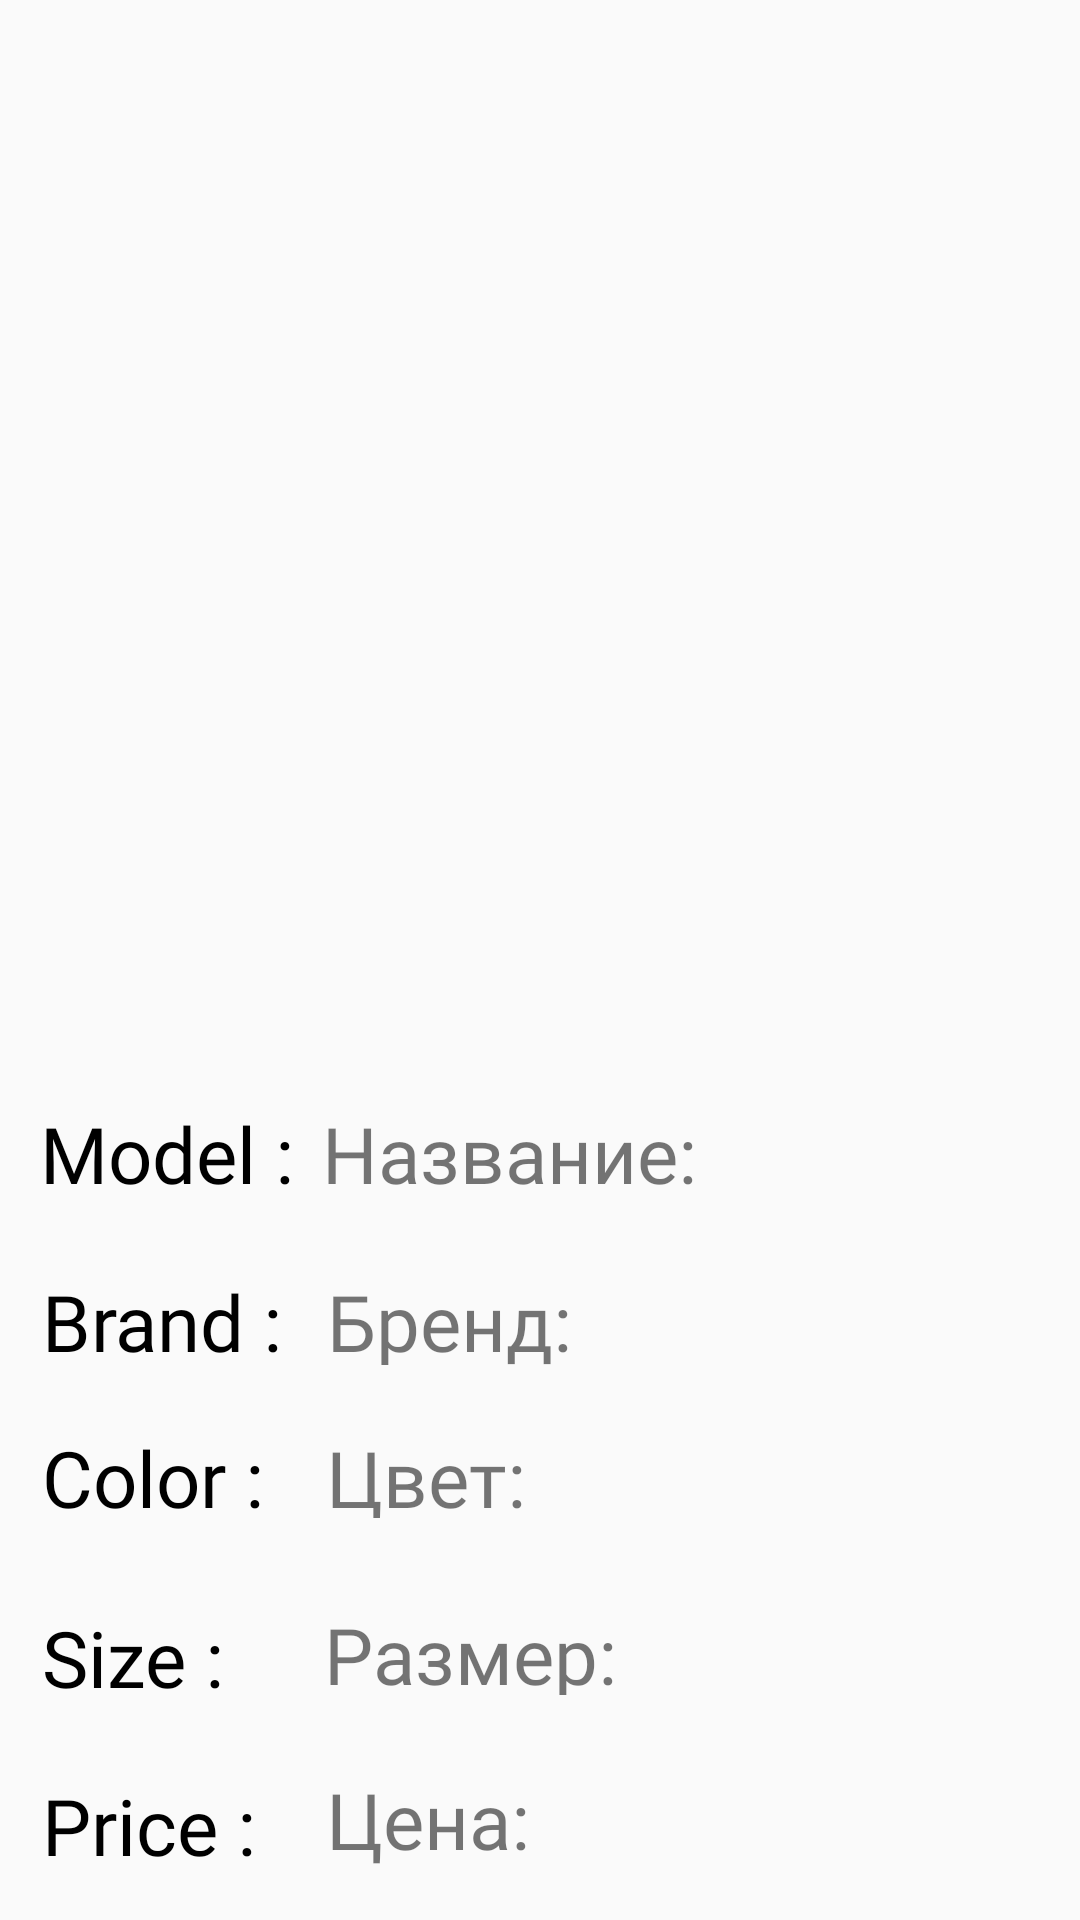

Android layout source for this screen:
<!-- AndroidManifest.xml: application theme AppTheme -->
<!-- res/layout/activity_sixth.xml -->
<?xml version="1.0" encoding="utf-8"?>
<androidx.constraintlayout.widget.ConstraintLayout xmlns:android="http://schemas.android.com/apk/res/android"
    xmlns:tools="http://schemas.android.com/tools"
    xmlns:app="http://schemas.android.com/apk/res-auto"
    android:layout_width="match_parent"
    android:layout_height="match_parent">

    <ImageView
        android:id="@+id/imageViewProduct"
        android:layout_width="393dp"
        android:layout_height="319dp"
        android:layout_marginTop="24dp"
        android:contentDescription="Изображение товара"
        app:layout_constraintEnd_toEndOf="parent"
        app:layout_constraintHorizontal_bias="0.515"
        app:layout_constraintStart_toStartOf="parent"
        app:layout_constraintTop_toTopOf="parent" />

    <TextView
        android:id="@+id/text1"
        android:layout_width="111dp"
        android:layout_height="45dp"
        android:layout_marginTop="24dp"
        android:fontFamily="@font/my_font_7"
        android:text="@string/name"
        android:textColor="@android:color/black"
        android:textSize="26sp"
        app:layout_constraintEnd_toEndOf="parent"
        app:layout_constraintHorizontal_bias="0.053"
        app:layout_constraintStart_toStartOf="parent"
        app:layout_constraintTop_toBottomOf="@+id/imageViewProduct" />

    <View
        android:id="@+id/divider"
        android:layout_width="match_parent"
        android:layout_height="2dp"
        android:layout_marginTop="72dp"
        android:background="@android:color/darker_gray"
        app:layout_constraintEnd_toEndOf="parent"
        app:layout_constraintHorizontal_bias="0.0"
        app:layout_constraintStart_toStartOf="parent"
        app:layout_constraintTop_toBottomOf="@+id/textViewPrice" />

    <TextView
        android:id="@+id/text2"
        android:layout_width="98dp"
        android:layout_height="35dp"
        android:layout_marginTop="80dp"
        android:fontFamily="@font/my_font_7"
        android:text="@string/brand"
        android:textColor="@android:color/black"
        android:textSize="26sp"
        app:layout_constraintEnd_toEndOf="parent"
        app:layout_constraintHorizontal_bias="0.054"
        app:layout_constraintStart_toStartOf="parent"
        app:layout_constraintTop_toBottomOf="@+id/imageViewProduct" />

    <TextView
        android:id="@+id/text3"
        android:layout_width="98dp"
        android:layout_height="46dp"
        android:layout_marginTop="132dp"
        android:fontFamily="@font/my_font_7"
        android:text="@string/color"

        android:textColor="@android:color/black"

        android:textSize="26sp"
        app:layout_constraintEnd_toEndOf="parent"
        app:layout_constraintHorizontal_bias="0.054"
        app:layout_constraintStart_toStartOf="parent"
        app:layout_constraintTop_toBottomOf="@+id/imageViewProduct" />

    <TextView
        android:id="@+id/text4"
        android:layout_width="85dp"
        android:layout_height="39dp"
        android:layout_marginTop="248dp"
        android:fontFamily="@font/my_font_7"
        android:text="@string/price"
        android:textColor="@android:color/black"
        android:textSize="26sp"
        app:layout_constraintEnd_toEndOf="parent"
        app:layout_constraintHorizontal_bias="0.051"
        app:layout_constraintStart_toStartOf="parent"
        app:layout_constraintTop_toBottomOf="@+id/imageViewProduct" />

    <TextView
        android:id="@+id/text5"
        android:layout_width="90dp"
        android:layout_height="41dp"
        android:layout_marginTop="192dp"
        android:fontFamily="@font/my_font_7"
        android:text="@string/size"
        android:textColor="@android:color/black"
        android:textSize="26sp"
        app:layout_constraintEnd_toEndOf="parent"
        app:layout_constraintHorizontal_bias="0.052"
        app:layout_constraintStart_toStartOf="parent"
        app:layout_constraintTop_toBottomOf="@+id/imageViewProduct" />

    <TextView
        android:id="@+id/textViewName"
        android:layout_width="168dp"
        android:layout_height="32dp"
        android:layout_marginTop="24dp"
        android:fontFamily="@font/my_font6"
        android:text="Название: "
        android:textSize="26sp"
        app:layout_constraintEnd_toEndOf="parent"
        app:layout_constraintHorizontal_bias="0.559"
        app:layout_constraintStart_toStartOf="parent"
        app:layout_constraintTop_toBottomOf="@+id/imageViewProduct" />

    <TextView
        android:id="@+id/textViewBrand"
        android:layout_width="154dp"
        android:layout_height="32dp"
        android:layout_marginTop="24dp"
        android:fontFamily="@font/my_font6"
        android:text="Бренд: "
        android:textSize="26sp"
        app:layout_constraintEnd_toEndOf="parent"
        app:layout_constraintHorizontal_bias="0.529"
        app:layout_constraintStart_toStartOf="parent"
        app:layout_constraintTop_toBottomOf="@+id/textViewName" />

    <TextView
        android:id="@+id/textViewColor"
        android:layout_width="158dp"
        android:layout_height="31dp"
        android:layout_marginTop="20dp"
        android:fontFamily="@font/my_font6"
        android:text="Цвет: "
        android:textSize="26sp"
        app:layout_constraintEnd_toEndOf="parent"
        app:layout_constraintHorizontal_bias="0.538"
        app:layout_constraintStart_toStartOf="parent"
        app:layout_constraintTop_toBottomOf="@+id/textViewBrand" />

    <TextView
        android:id="@+id/textViewSize"
        android:layout_width="163dp"
        android:layout_height="31dp"
        android:layout_marginTop="28dp"
        android:fontFamily="@font/my_font6"
        android:text="Размер: "
        android:textSize="26sp"
        app:layout_constraintEnd_toEndOf="parent"
        app:layout_constraintHorizontal_bias="0.549"
        app:layout_constraintStart_toStartOf="parent"
        app:layout_constraintTop_toBottomOf="@+id/textViewColor" />

    <TextView
        android:id="@+id/textViewPrice"
        android:layout_width="141dp"
        android:layout_height="33dp"
        android:layout_marginTop="24dp"
        android:fontFamily="@font/my_font6"
        android:text="Цена: "
        android:textSize="26sp"
        app:layout_constraintEnd_toEndOf="parent"
        app:layout_constraintHorizontal_bias="0.496"
        app:layout_constraintStart_toStartOf="parent"
        app:layout_constraintTop_toBottomOf="@+id/textViewSize" />

    <ImageView
        android:id="@+id/wishlist"
        android:layout_width="61dp"
        android:layout_height="58dp"
        android:layout_marginStart="28dp"
        android:layout_marginTop="720dp"
        android:src="@drawable/wishlistoff"
        app:layout_constraintStart_toStartOf="parent"
        app:layout_constraintTop_toTopOf="parent" />

    <TextView
        android:id="@+id/textView"
        android:layout_width="160dp"
        android:layout_height="55dp"
        android:layout_marginTop="212dp"
        android:fontFamily="@font/my_font6"
        android:text="@string/app_name"
        android:textColor="@android:color/black"
        android:textSize="40dp"
        app:layout_constraintEnd_toEndOf="parent"
        app:layout_constraintHorizontal_bias="0.534"
        app:layout_constraintStart_toStartOf="parent"
        app:layout_constraintTop_toBottomOf="@+id/textViewColor" />

    <ImageView
        android:id="@+id/cart"
        android:layout_width="59dp"
        android:layout_height="53dp"
        android:layout_marginTop="724dp"
        android:layout_marginEnd="32dp"
        android:src="@drawable/cartoff"
        app:layout_constraintEnd_toEndOf="parent"
        app:layout_constraintTop_toTopOf="parent" />-
</androidx.constraintlayout.widget.ConstraintLayout>
<!-- resources referenced by this layout -->
<resources>
  <string name="app_name">Steppin</string>
  <string name="brand">Brand :</string>
  <string name="color">Color :</string>
  <string name="name">Model :</string>
  <string name="price">Price :</string>
  <string name="size">Size :</string>
  <style name="AppTheme" parent="Theme.AppCompat.Light.NoActionBar">
      </style>
</resources>
